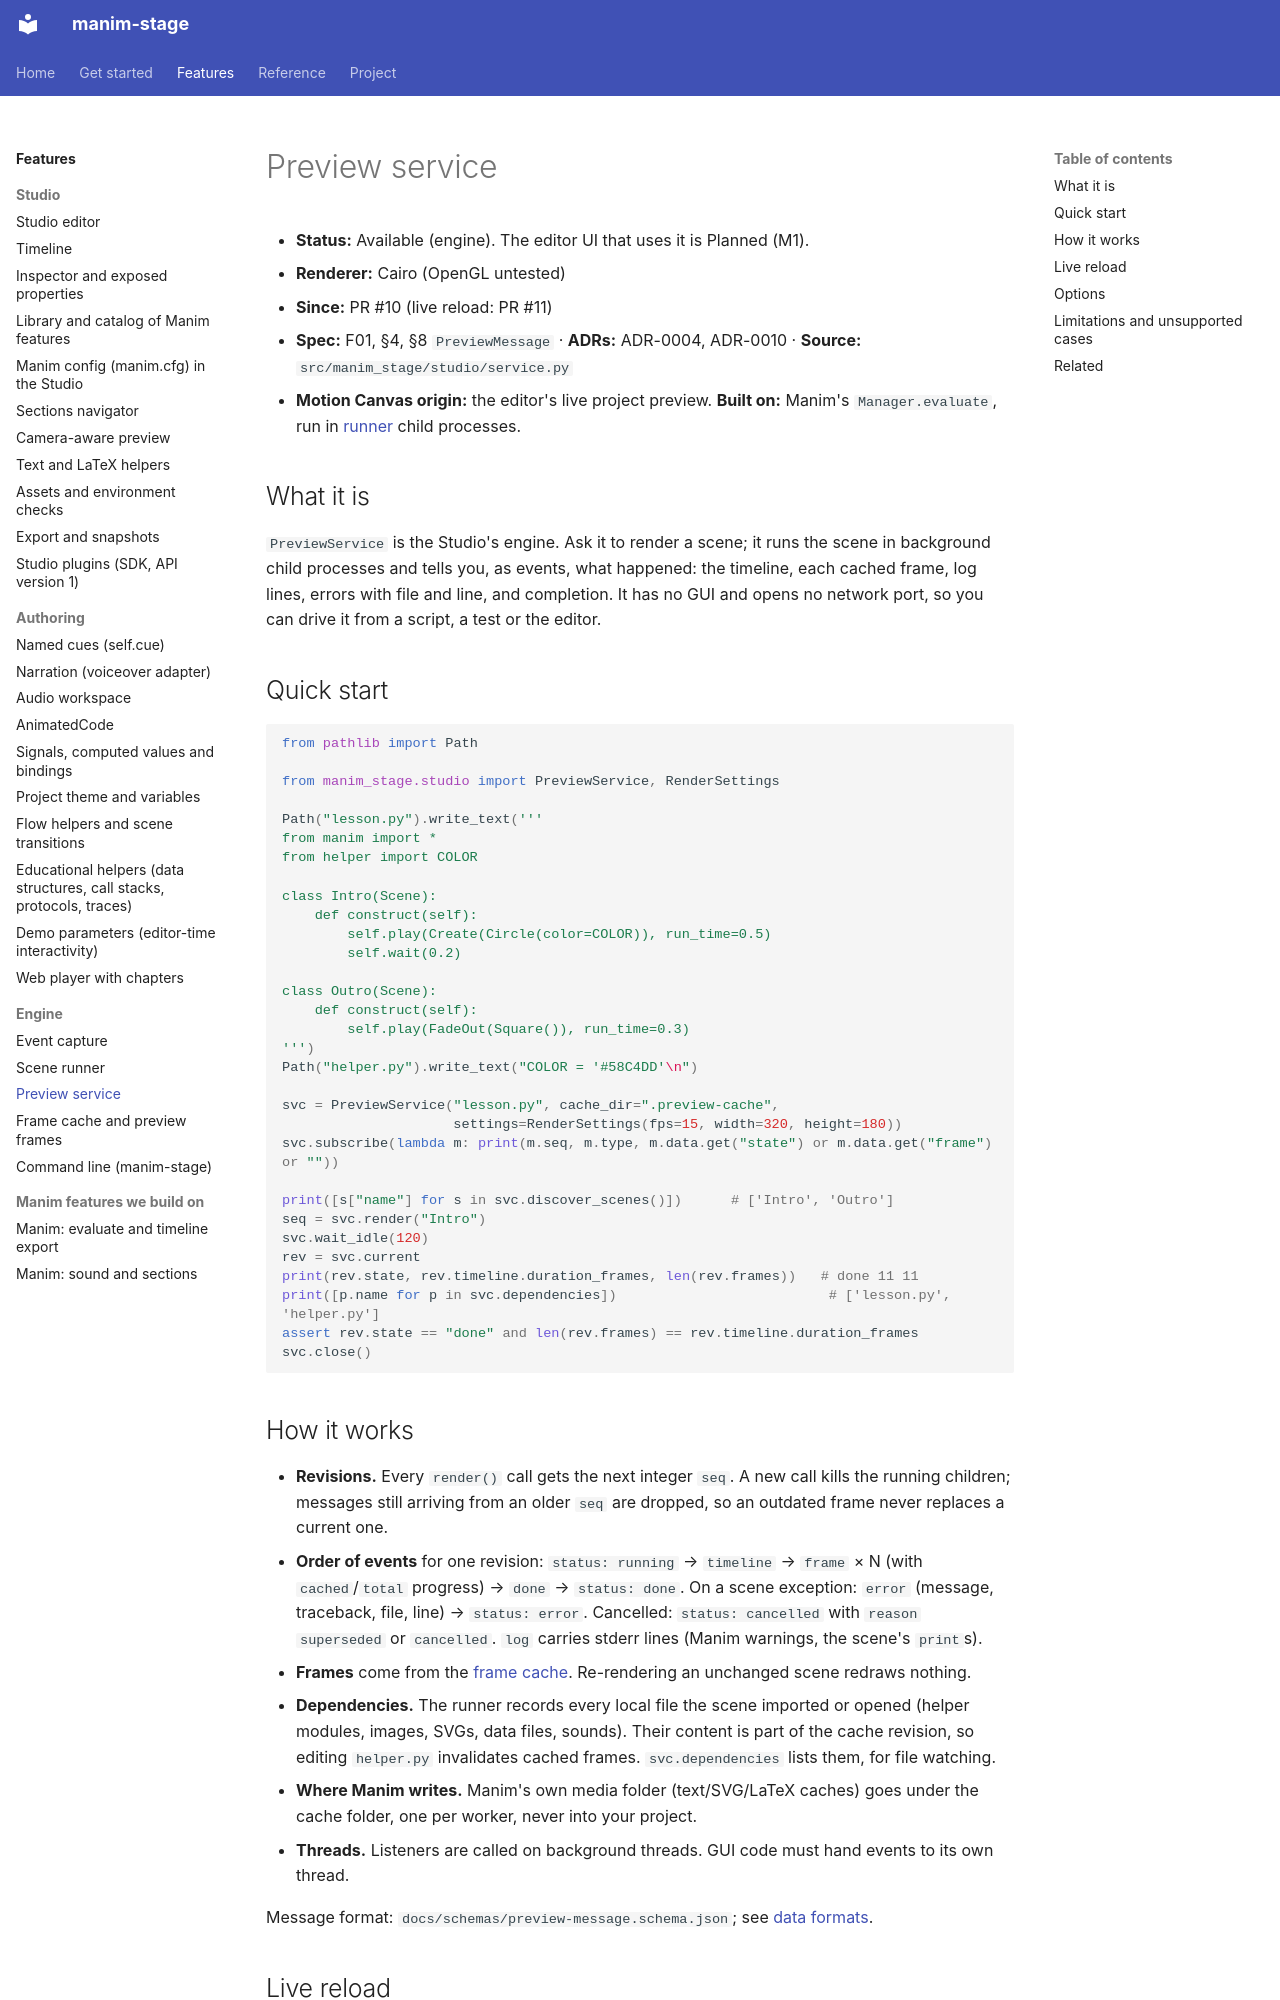

repository: sethstenzel/manim-stage · page: kb/manim-stage/preview-service/index.html · generator: mkdocs

# Preview service

- **Status:** Available (engine). The editor UI that uses it is Planned (M1).
- **Renderer:** Cairo (OpenGL untested)
- **Since:** PR #10 (live reload: PR #11)
- **Spec:** F01, §4, §8 `PreviewMessage` · **ADRs:** ADR-0004, ADR-0010 · **Source:** `src/manim_stage/studio/service.py`
- **Motion Canvas origin:** the editor's live project preview. **Built on:** Manim's `Manager.evaluate`, run in [runner](runner.md) child processes.

## What it is

`PreviewService` is the Studio's engine. Ask it to render a scene; it runs the scene in background child processes and tells you, as events, what happened: the timeline, each cached frame, log lines, errors with file and line, and completion. It has no GUI and opens no network port, so you can drive it from a script, a test or the editor.

## Quick start

```python
from pathlib import Path

from manim_stage.studio import PreviewService, RenderSettings

Path("lesson.py").write_text('''
from manim import *
from helper import COLOR

class Intro(Scene):
    def construct(self):
        self.play(Create(Circle(color=COLOR)), run_time=0.5)
        self.wait(0.2)

class Outro(Scene):
    def construct(self):
        self.play(FadeOut(Square()), run_time=0.3)
''')
Path("helper.py").write_text("COLOR = '#58C4DD'\n")

svc = PreviewService("lesson.py", cache_dir=".preview-cache",
                     settings=RenderSettings(fps=15, width=320, height=180))
svc.subscribe(lambda m: print(m.seq, m.type, m.data.get("state") or m.data.get("frame") or ""))

print([s["name"] for s in svc.discover_scenes()])      # ['Intro', 'Outro']
seq = svc.render("Intro")
svc.wait_idle(120)
rev = svc.current
print(rev.state, rev.timeline.duration_frames, len(rev.frames))   # done 11 11
print([p.name for p in svc.dependencies])                          # ['lesson.py', 'helper.py']
assert rev.state == "done" and len(rev.frames) == rev.timeline.duration_frames
svc.close()
```
